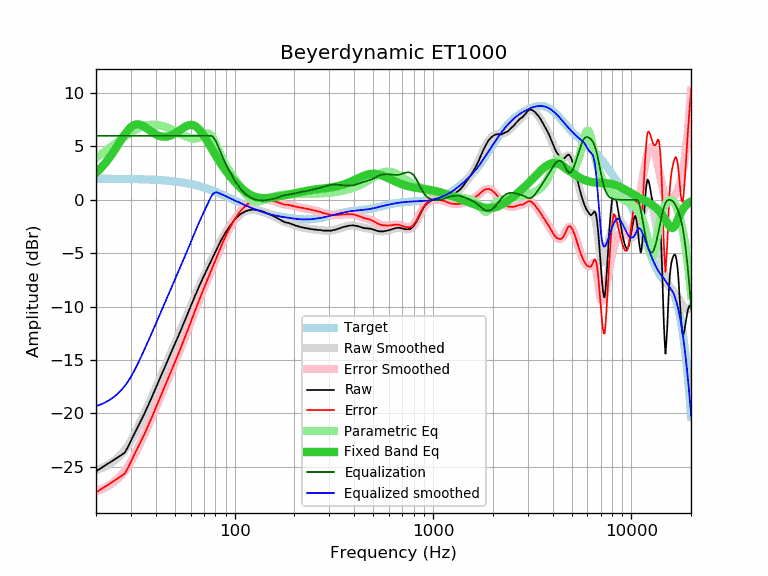

The table this chart was drawn from, first rows:
frequency, raw, error, smoothed, error_smoothed, equalization, parametric_eq, equalized_raw, equalized_smoothed, target
20, -25.43, -27.41, -25.32, -27.30, 6.00, 2.53, -19.43, -19.32, 1.98
21, -25.18, -27.16, -25.19, -27.17, 6.00, 2.91, -19.18, -19.19, 1.98
22, -24.94, -26.92, -25.02, -27.00, 6.00, 3.32, -18.94, -19.02, 1.98
23, -24.71, -26.68, -24.83, -26.81, 6.00, 3.77, -18.71, -18.83, 1.98
24, -24.49, -26.46, -24.61, -26.58, 6.00, 4.25, -18.49, -18.61, 1.97
25, -24.28, -26.25, -24.36, -26.33, 6.00, 4.74, -18.28, -18.36, 1.97
26, -24.07, -26.04, -24.08, -26.05, 6.00, 5.24, -18.07, -18.08, 1.97
27, -23.88, -25.84, -23.77, -25.73, 6.00, 5.72, -17.88, -17.77, 1.97
28, -23.65, -25.61, -23.41, -25.37, 6.00, 6.16, -17.65, -17.41, 1.96
29, -23.14, -25.09, -23.01, -24.97, 6.00, 6.53, -17.14, -17.01, 1.96
30, -22.57, -24.52, -22.57, -24.52, 6.00, 6.81, -16.57, -16.57, 1.95
31, -22.02, -23.96, -22.09, -24.04, 6.00, 6.99, -16.02, -16.09, 1.95
32, -21.51, -23.45, -21.60, -23.54, 6.00, 7.07, -15.51, -15.60, 1.94
33, -21.02, -22.95, -21.09, -23.02, 6.00, 7.07, -15.02, -15.09, 1.93
34, -20.54, -22.46, -20.57, -22.50, 6.00, 6.99, -14.54, -14.57, 1.93
35, -20.07, -21.99, -20.06, -21.98, 6.00, 6.86, -14.07, -14.06, 1.92
36, -19.57, -21.48, -19.56, -21.47, 6.00, 6.71, -13.57, -13.56, 1.91
37, -19.09, -20.99, -19.06, -20.97, 6.00, 6.55, -13.09, -13.06, 1.90
38, -18.60, -20.49, -18.58, -20.47, 6.00, 6.39, -12.60, -12.58, 1.89
39, -18.11, -19.99, -18.10, -19.99, 6.00, 6.25, -12.11, -12.10, 1.88
40, -17.62, -19.49, -17.63, -19.51, 6.00, 6.14, -11.62, -11.63, 1.87
41, -17.16, -19.02, -17.17, -19.03, 6.00, 6.04, -11.16, -11.17, 1.86
42, -16.70, -18.55, -16.72, -18.57, 6.00, 5.97, -10.70, -10.72, 1.85
43, -16.28, -18.11, -16.28, -18.12, 6.00, 5.93, -10.28, -10.28, 1.84
44, -15.87, -17.69, -15.85, -17.68, 6.00, 5.91, -9.87, -9.85, 1.82
45, -15.44, -17.25, -15.43, -17.24, 6.00, 5.91, -9.44, -9.43, 1.81
46, -15.03, -16.82, -15.03, -16.82, 6.00, 5.94, -9.03, -9.03, 1.79
47, -14.63, -16.40, -14.63, -16.41, 6.00, 5.99, -8.63, -8.63, 1.78
48, -14.24, -16.00, -14.24, -16.00, 6.00, 6.05, -8.24, -8.24, 1.76
49, -13.85, -15.59, -13.86, -15.60, 6.00, 6.13, -7.85, -7.86, 1.74
50, -13.50, -15.22, -13.48, -15.21, 6.00, 6.22, -7.50, -7.48, 1.72
51, -13.12, -14.82, -13.12, -14.82, 6.00, 6.32, -7.12, -7.12, 1.70
52, -12.76, -14.44, -12.75, -14.43, 6.00, 6.43, -6.76, -6.75, 1.68
53, -12.40, -14.06, -12.39, -14.05, 6.00, 6.53, -6.40, -6.39, 1.66
54, -12.05, -13.68, -12.04, -13.67, 6.00, 6.64, -6.05, -6.04, 1.64
55, -11.67, -13.28, -11.68, -13.30, 6.00, 6.74, -5.67, -5.68, 1.61
56, -11.34, -12.93, -11.34, -12.93, 6.00, 6.83, -5.34, -5.34, 1.59
57, -10.99, -12.55, -10.99, -12.56, 6.00, 6.91, -4.99, -4.99, 1.56
58, -10.66, -12.20, -10.65, -12.19, 6.00, 6.96, -4.66, -4.65, 1.54
59, -10.33, -11.84, -10.32, -11.83, 6.00, 7.00, -4.33, -4.32, 1.51
60, -10.00, -11.48, -9.99, -11.47, 6.00, 7.02, -4.00, -3.99, 1.48
61, -9.66, -11.11, -9.66, -11.12, 6.00, 7.01, -3.66, -3.66, 1.45
62, -9.35, -10.77, -9.35, -10.77, 6.00, 6.98, -3.35, -3.35, 1.42
63, -9.03, -10.42, -9.04, -10.43, 6.00, 6.92, -3.03, -3.04, 1.39
64, -8.75, -10.11, -8.74, -10.10, 6.00, 6.84, -2.75, -2.74, 1.36
65, -8.44, -9.77, -8.45, -9.78, 6.00, 6.74, -2.44, -2.45, 1.33
66, -8.16, -9.45, -8.16, -9.46, 6.00, 6.62, -2.16, -2.16, 1.30
67, -7.89, -9.15, -7.89, -9.15, 6.00, 6.48, -1.89, -1.89, 1.26
68, -7.63, -8.86, -7.62, -8.85, 6.00, 6.33, -1.63, -1.62, 1.23
69, -7.36, -8.55, -7.37, -8.56, 6.00, 6.17, -1.36, -1.37, 1.19
70, -7.12, -8.27, -7.11, -8.27, 6.00, 6.00, -1.12, -1.11, 1.16
71, -6.88, -8.00, -6.87, -7.99, 6.00, 5.82, -0.88, -0.87, 1.12
72, -6.63, -7.71, -6.63, -7.72, 6.00, 5.63, -0.63, -0.63, 1.08
73, -6.40, -7.44, -6.40, -7.44, 6.00, 5.45, -0.40, -0.40, 1.05
74, -6.17, -7.17, -6.17, -7.18, 6.00, 5.26, -0.17, -0.17, 1.01
75, -5.96, -6.93, -5.94, -6.91, 6.00, 5.08, 0.04, 0.06, 0.97
76, -5.73, -6.66, -5.72, -6.65, 6.00, 4.89, 0.27, 0.28, 0.93
77, -5.50, -6.39, -5.50, -6.39, 5.96, 4.71, 0.46, 0.46, 0.89
78, -5.28, -6.13, -5.28, -6.13, 5.86, 4.54, 0.59, 0.58, 0.85
79, -5.07, -5.88, -5.07, -5.88, 5.73, 4.36, 0.66, 0.66, 0.81
... 553 more rows
